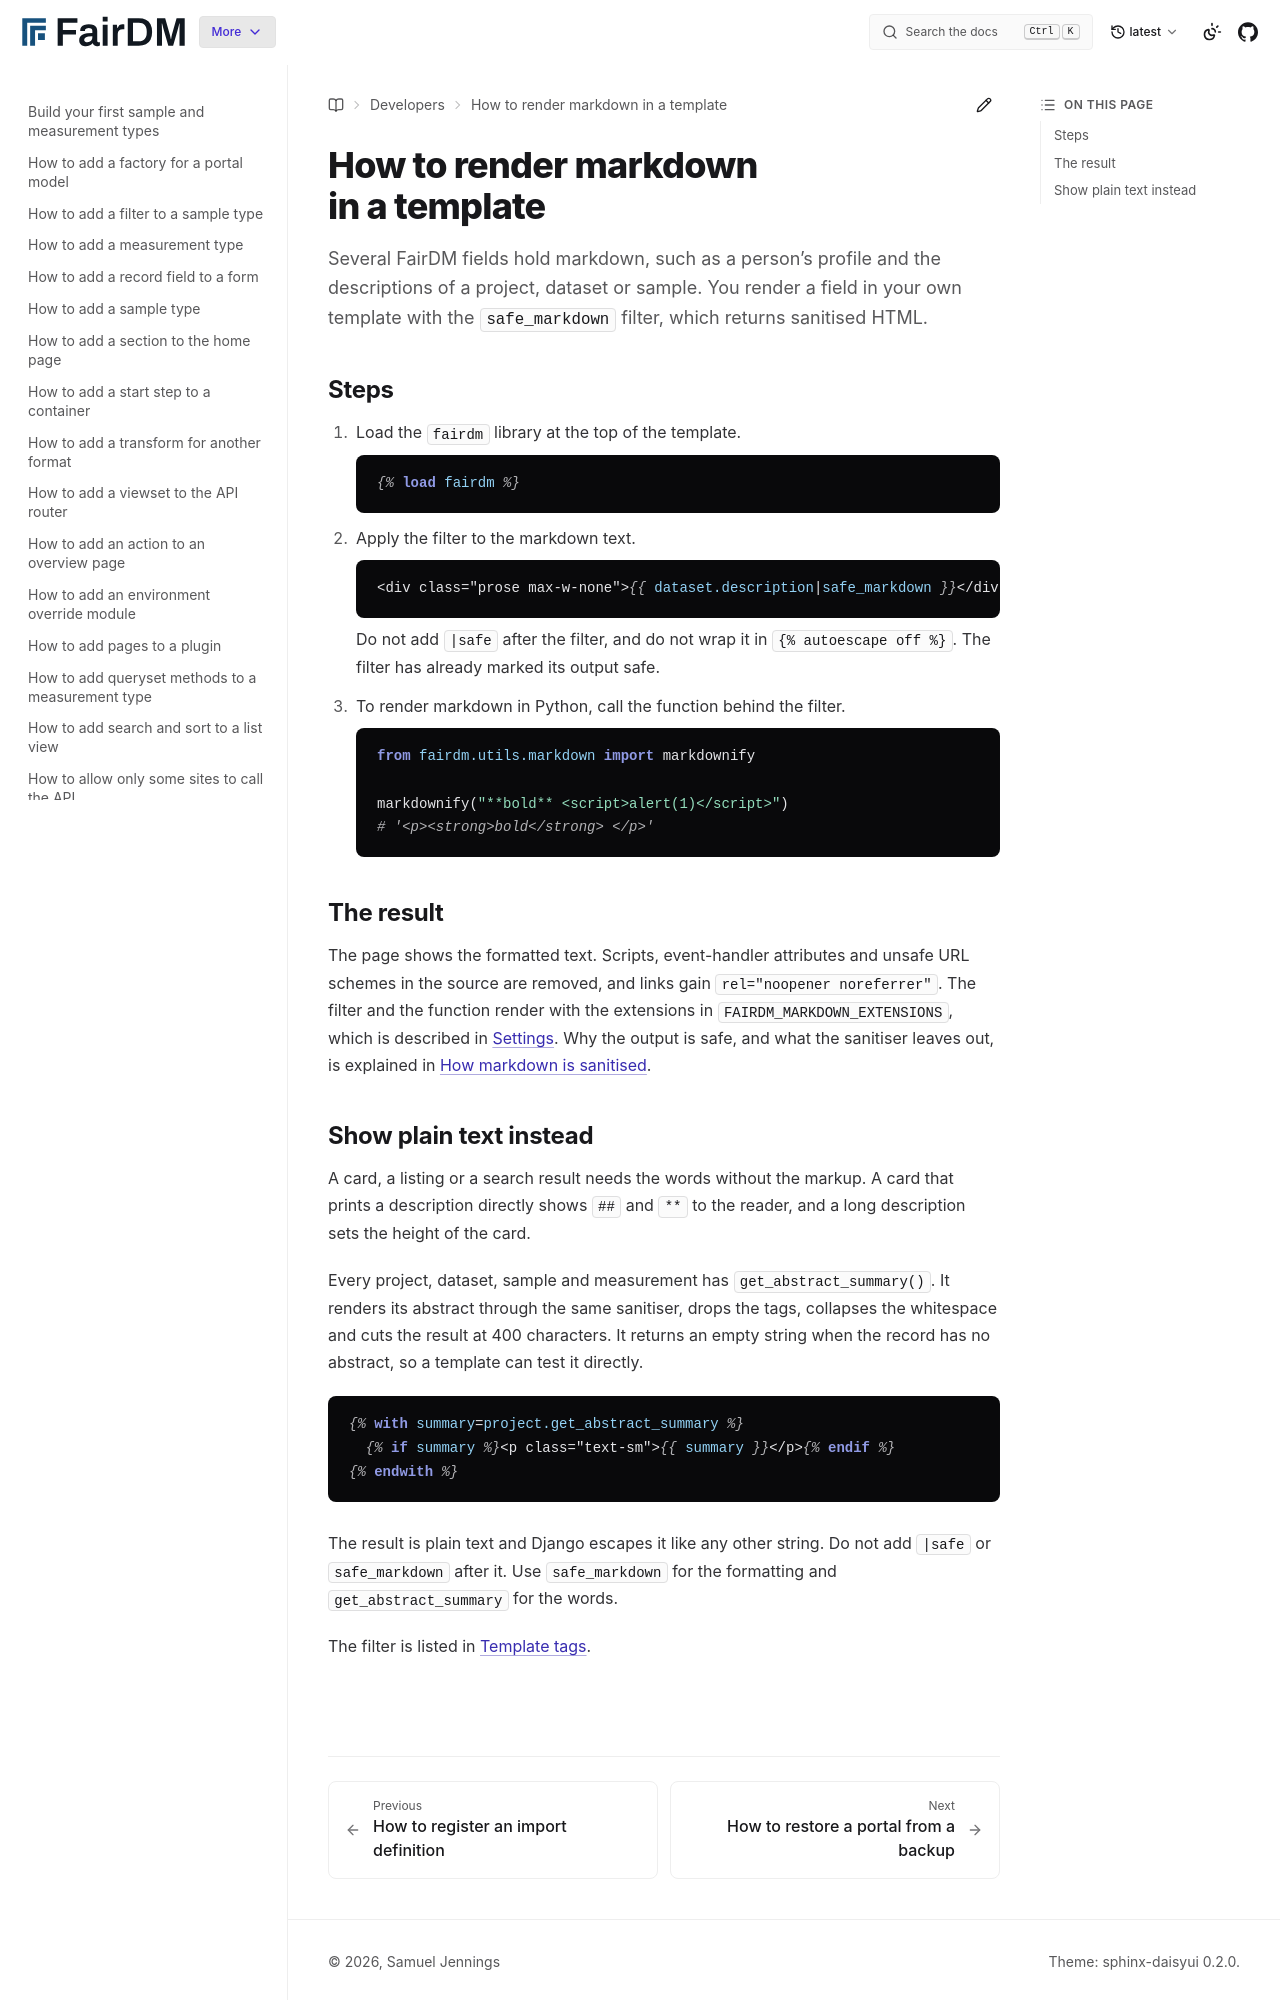

repository: FAIR-DM/fairdm · page: latest/developers/how-to/render-markdown-in-a-template.html · generator: sphinx

# How to render markdown in a template

Several FairDM fields hold markdown, such as a person's profile and the descriptions of a project, dataset or sample. You render a field in your own template with the `safe_markdown` filter, which returns sanitised HTML.

## Steps

1. Load the `fairdm` library at the top of the template.

   ```django
   {% load fairdm %}
   ```

2. Apply the filter to the markdown text.

   ```django
   <div class="prose max-w-none">{{ dataset.description|safe_markdown }}</div>
   ```

   Do not add `|safe` after the filter, and do not wrap it in `{% autoescape off %}`. The filter has already marked its output safe.

3. To render markdown in Python, call the function behind the filter.

   ```python
   from fairdm.utils.markdown import markdownify

   markdownify("**bold** <script>alert(1)</script>")
   # '<p><strong>bold</strong> </p>'
   ```

## The result

The page shows the formatted text. Scripts, event-handler attributes and unsafe URL schemes in the source are removed, and links gain `rel="noopener noreferrer"`. The filter and the function render with the extensions in `FAIRDM_MARKDOWN_EXTENSIONS`, which is described in [Settings](../reference/settings.md). Why the output is safe, and what the sanitiser leaves out, is explained in [How markdown is sanitised](../explanation/how-markdown-is-sanitised.md).
